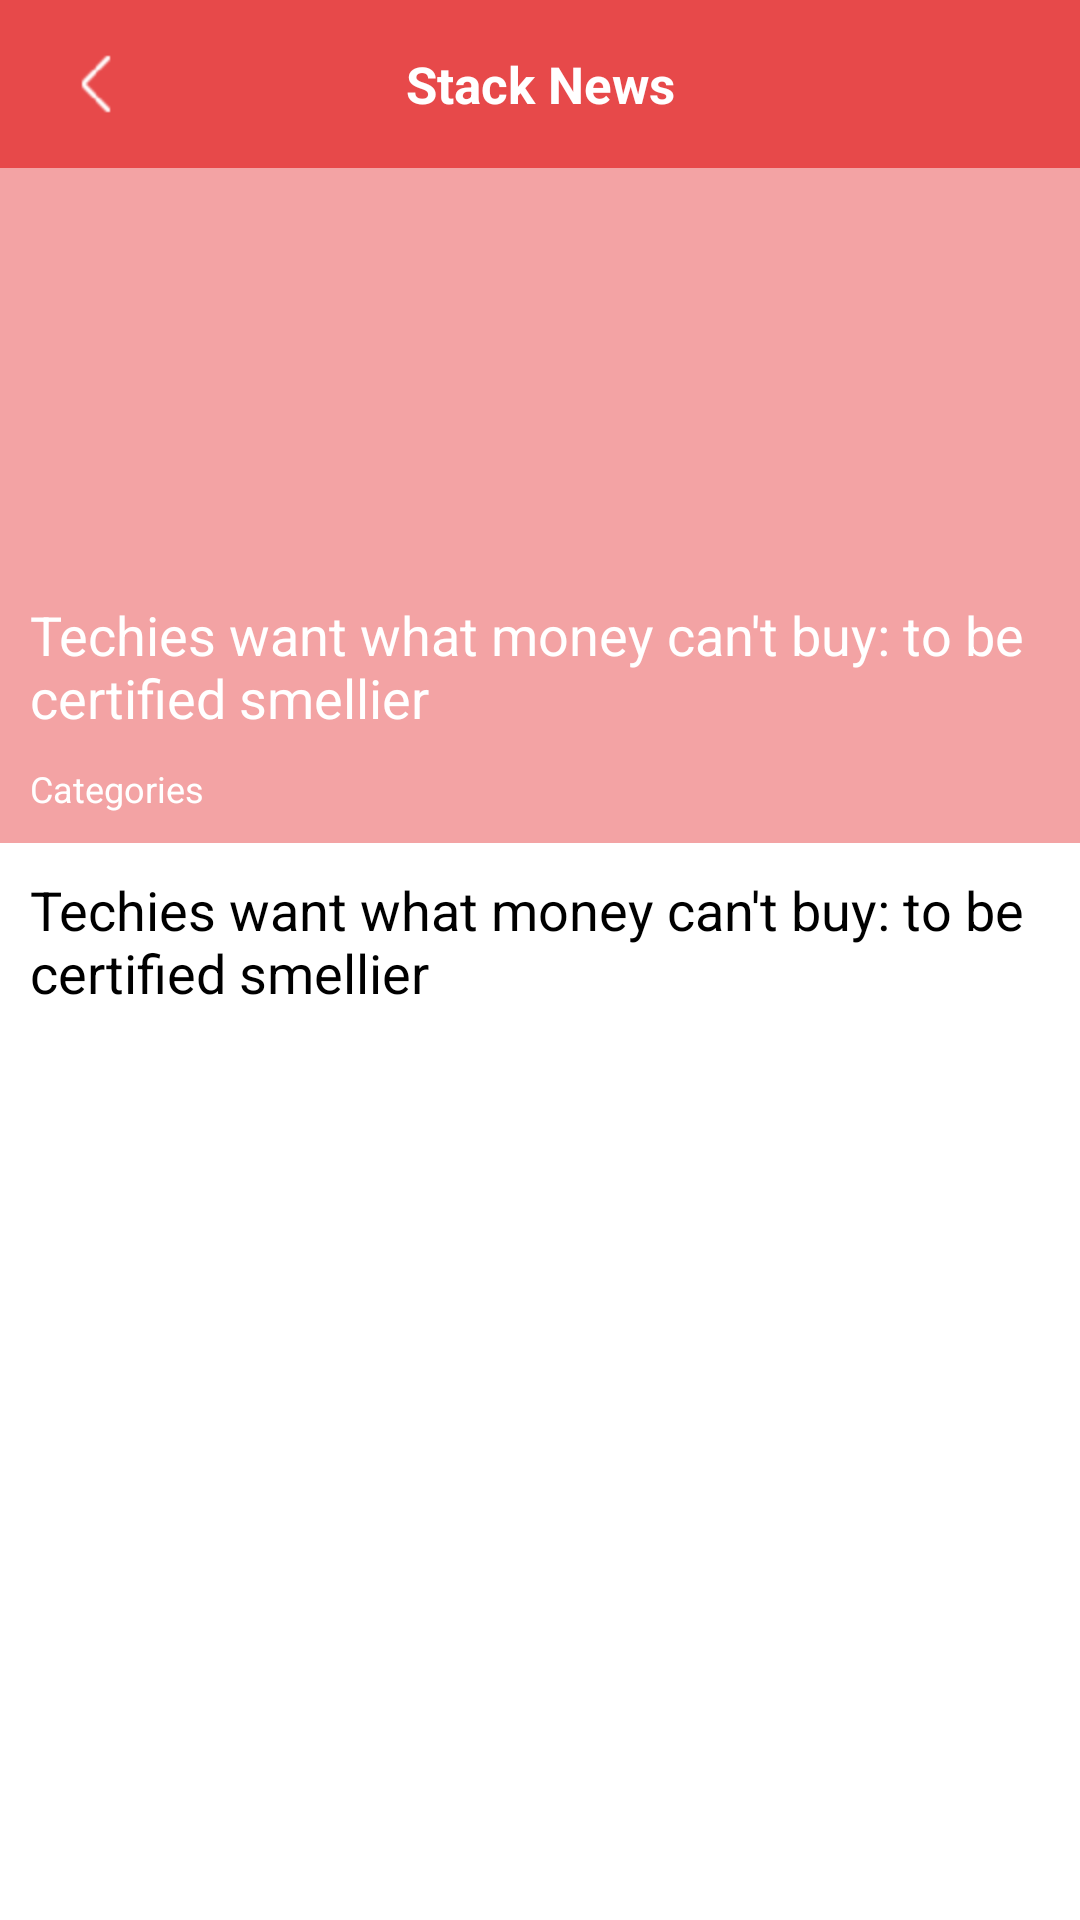

Layout XML and referenced resources for this Android screen:
<!-- AndroidManifest.xml: application theme Theme.AppCompat.Light.NoActionBar -->
<!-- res/layout/news_details.xml -->
<?xml version="1.0" encoding="utf-8"?>
<LinearLayout xmlns:android="http://schemas.android.com/apk/res/android"
    xmlns:app="http://schemas.android.com/apk/res-auto"
    android:orientation="vertical" android:layout_width="match_parent"
    android:layout_height="match_parent"
    android:background="@android:color/white">

    <android.support.v7.widget.Toolbar
        android:id="@+id/toolbar"
        android:layout_width="match_parent"
        android:layout_height="wrap_content"
        android:background="?attr/colorPrimary"
        android:minHeight="?attr/actionBarSize"
        app:popupTheme="@style/Theme.AppCompat.Light.DarkActionBar"
        app:theme="@style/Toolbar"
        android:layout_gravity="center_horizontal|top" >

        <TextView
            android:id="@+id/toolbar_title"
            android:layout_width="wrap_content"
            android:layout_height="wrap_content"
            android:text="@string/app_name"
            android:layout_gravity="center"
            android:textColor="@android:color/white"
            android:textStyle="bold|normal"
            android:textSize="17sp" />

        <ImageView
            android:id="@+id/toolbar_back"
            android:layout_width="wrap_content"
            android:layout_height="wrap_content"
            android:layout_gravity="left"
            android:src="@drawable/ic_back"/>

    </android.support.v7.widget.Toolbar>

    <ScrollView
        android:id="@+id/scrollView"
        android:layout_width="fill_parent"
        android:layout_height="wrap_content"
        android:scrollbars="vertical"
        android:layout_below="@id/toolbar"
        android:fillViewport="true">

        <RelativeLayout
            android:layout_width="match_parent"
            android:layout_height="match_parent">

            <RelativeLayout
                android:id="@+id/banner_container"
                android:layout_width="match_parent"
                android:layout_height="225dp"
                android:background="@color/primary_back">

                <ProgressBar
                    android:id="@+id/newsDetailsProgress"
                    android:layout_width="30dp"
                    android:layout_height="30dp"
                    android:layout_centerInParent="true"
                    android:scaleType="centerCrop" />

                <ImageView
                    android:id="@+id/newsBanner"
                    android:layout_width="match_parent"
                    android:layout_height="match_parent"
                    android:scaleType="centerCrop" />

                <RelativeLayout
                    android:layout_width="match_parent"
                    android:layout_height="wrap_content"
                    android:background="@drawable/gradient"
                    android:layout_alignParentBottom="true">

                    <TextView
                        android:id="@+id/newsTitle"
                        android:layout_width="match_parent"
                        android:layout_height="wrap_content"
                        android:text="@string/top_news_tilte"
                        android:textColor="@android:color/white"
                        android:textStyle="normal"
                        android:padding="10dp"
                        android:textSize="18sp" />

                    <TextView
                        android:id="@+id/newsCategoryTimeText"
                        android:layout_width="wrap_content"
                        android:layout_height="wrap_content"
                        android:text="@string/categories"
                        android:textSize="12sp"
                        android:textStyle="normal"
                        android:singleLine="true"
                        android:paddingLeft="10dp"
                        android:paddingBottom="10dp"
                        android:editable="false"
                        android:textColor="@android:color/white"
                        android:layout_below="@id/newsTitle" />
                </RelativeLayout>

            </RelativeLayout>

        </RelativeLayout>
    </ScrollView>

    <ScrollView
        android:layout_width="match_parent"
        android:layout_height="match_parent">

        <LinearLayout
            android:layout_width="wrap_content"
            android:layout_height="match_parent">

            <TextView
                android:id="@+id/newsDetails"
                android:layout_width="match_parent"
                android:layout_height="match_parent"
                android:layout_alignParentLeft="true"
                android:layout_alignParentStart="true"
                android:layout_below="@+id/scrollView"
                android:focusable="false"
                android:padding="10dp"
                android:scrollbars="vertical"
                android:text="@string/top_news_tilte"
                android:textColor="@android:color/black"
                android:textSize="18sp"
                android:textStyle="normal" />

        </LinearLayout>

    </ScrollView>




</LinearLayout>
<!-- resources referenced by this layout -->
<resources>
  <color name="primary_back">#80E7494A</color>
  <!-- drawable ic_back: png bitmap (drawable-hdpi, 343 bytes) -->
  <string name="app_name">Stack News</string>
  <string name="categories">Categories</string>
  <string name="top_news_tilte">Techies want what money can\'t buy: to be certified smellier</string>
  <style name="Toolbar" parent="Theme.AppCompat">
          <item name="colorPrimary">@color/primary</item>
          <item name="colorPrimaryDark">@color/primaryDark</item>
          <item name="colorAccent">@color/accent</item>
      </style>
  <color name="primary">#E7494A</color>
  <color name="primaryDark">#cf4142</color>
  <color name="accent">#eeff41</color>
</resources>
